Image classification data set "karaage_poodle_small" (cyakooo/Karapoodle on GitHub). Class labels (2): karaage, poodle.

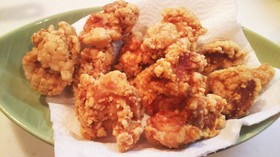
Label: karaage

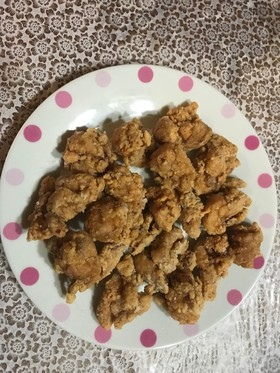
Label: karaage

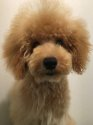
Label: poodle

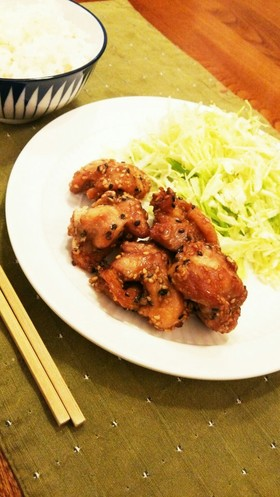
Label: karaage

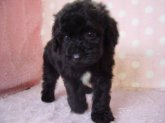
Label: poodle

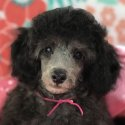
Label: poodle
